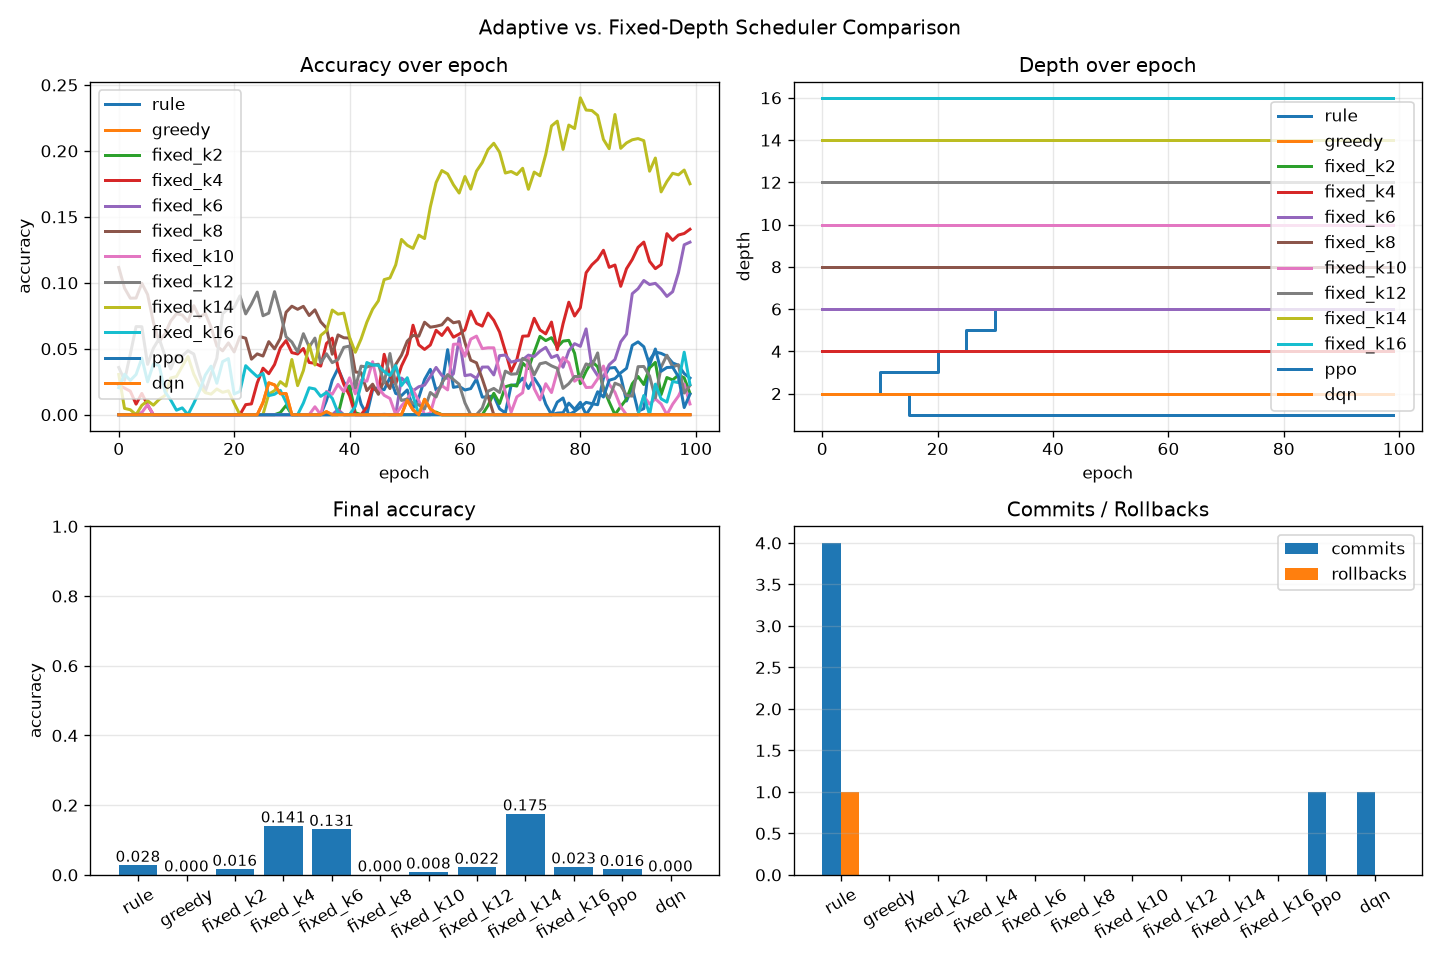

Source data for this figure (header and first rows):
scheduler, backend, seed, epochs, acc_start, acc_end, acc_delta, f1_end, roc_auc_end, depth_start, depth_end, n_commits, n_rollbacks, act_keep, act_add_layer, act_stop_growth, act_propose_prune_layer, act_propose_reduce_entanglement
rule, simulate, 0, 100, 0.0, 0.0278, 0.0278, 0.0273, 0.5139, 2, 6, 4, 1, 82, 5, 13, 0, 0
greedy, simulate, 0, 100, 0.0, 0.0, 0.0, 0.0, 0.5, 2, 2, 0, 0, 82, 0, 18, 0, 0
fixed_k2, simulate, 0, 100, 0.0, 0.0162, 0.0162, 0.0159, 0.5081, 2, 2, 0, 0, 100, 0, 0, 0, 0
fixed_k4, simulate, 0, 100, 0.0225, 0.1406, 0.1181, 0.1378, 0.5703, 4, 4, 0, 0, 100, 0, 0, 0, 0
fixed_k6, simulate, 0, 100, 0.0, 0.1308, 0.1308, 0.1282, 0.5654, 6, 6, 0, 0, 100, 0, 0, 0, 0
fixed_k8, simulate, 0, 100, 0.1116, 0.0, -0.1116, 0.0, 0.5, 8, 8, 0, 0, 100, 0, 0, 0, 0
fixed_k10, simulate, 0, 100, 0.0, 0.0081, 0.0081, 0.008, 0.5041, 10, 10, 0, 0, 100, 0, 0, 0, 0
fixed_k12, simulate, 0, 100, 0.0358, 0.0222, -0.0136, 0.0218, 0.5111, 12, 12, 0, 0, 100, 0, 0, 0, 0
fixed_k14, simulate, 0, 100, 0.0305, 0.1751, 0.1446, 0.1716, 0.5875, 14, 14, 0, 0, 100, 0, 0, 0, 0
fixed_k16, simulate, 0, 100, 0.0205, 0.0229, 0.0024, 0.0224, 0.5114, 16, 16, 0, 0, 100, 0, 0, 0, 0
ppo, simulate, 0, 100, 0.0, 0.0156, 0.0156, 0.0153, 0.5078, 2, 1, 1, 0, 82, 0, 17, 1, 0
dqn, simulate, 0, 100, 0.0, 0.0, 0.0, 0.0, 0.5, 2, 2, 1, 0, 99, 0, 0, 0, 1
